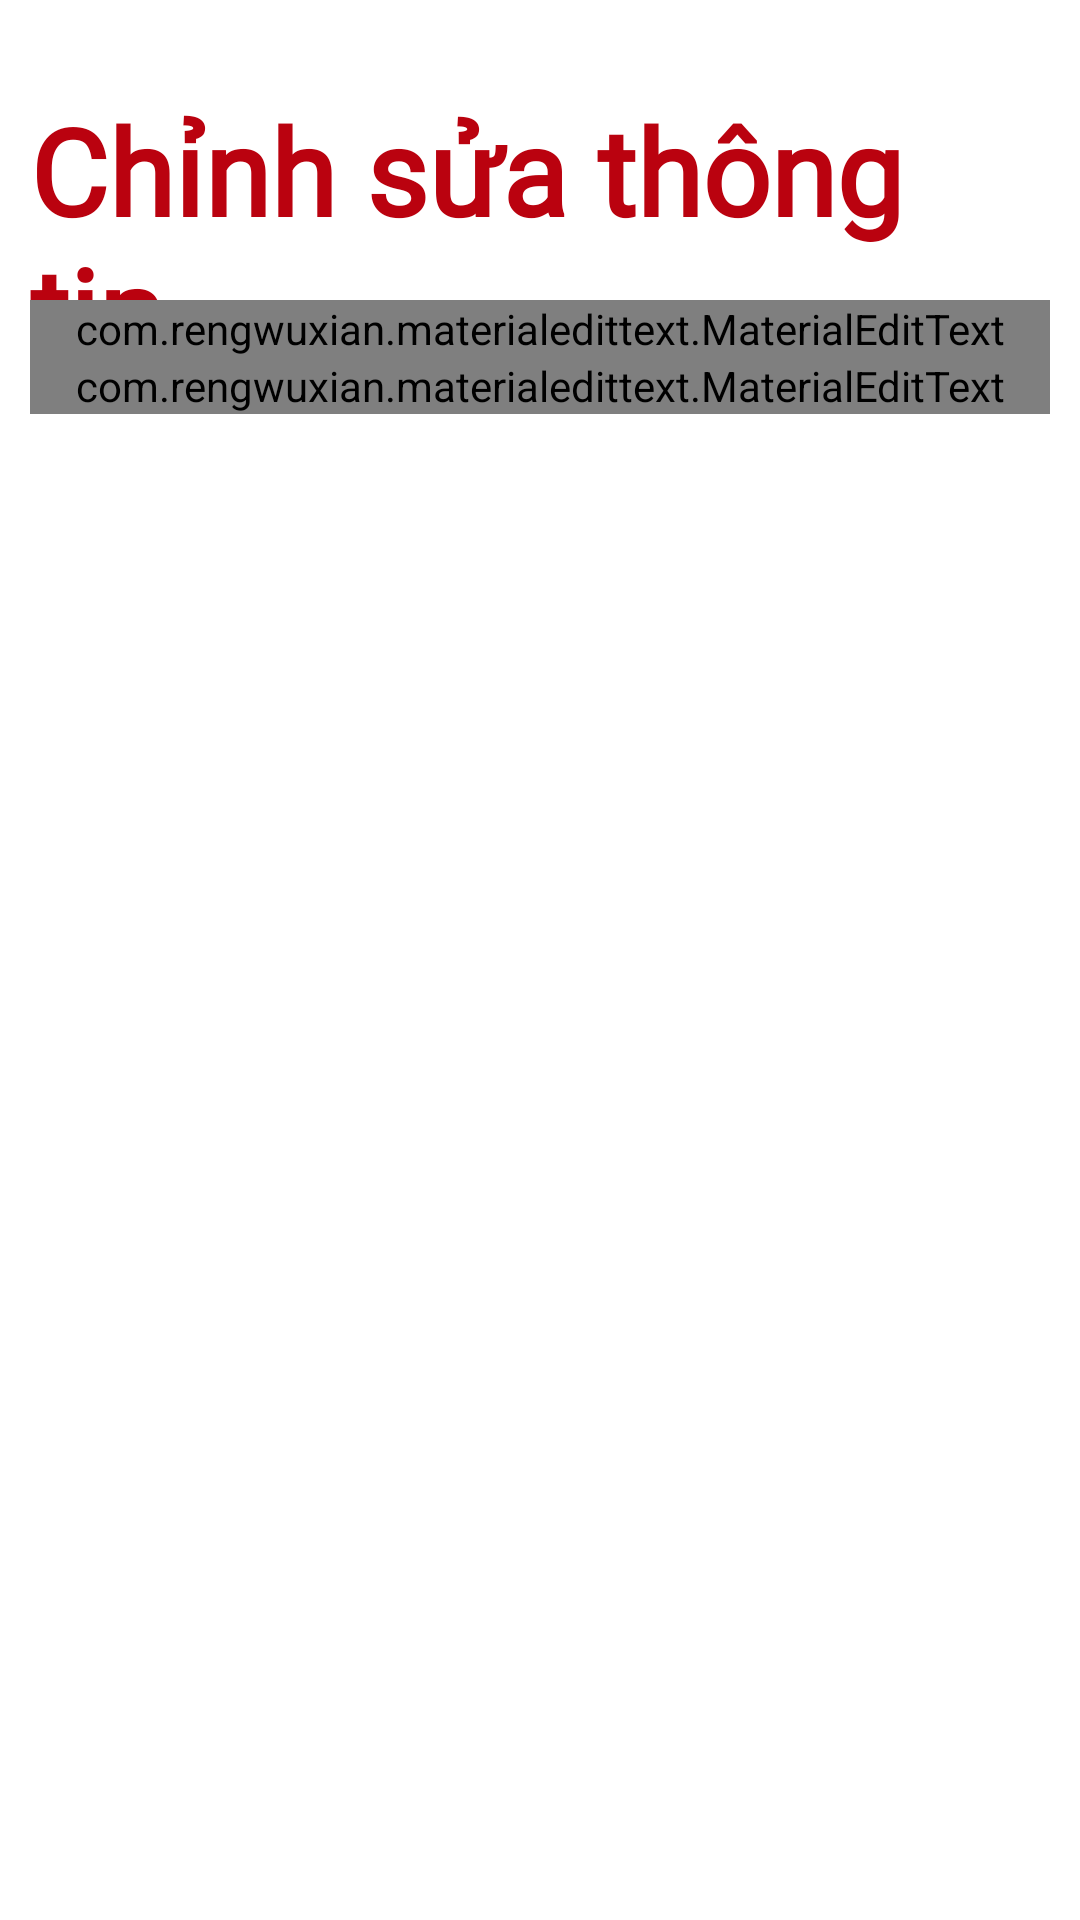

Reconstruct the res/layout file that produces this screen, plus the resources it refers to.
<!-- AndroidManifest.xml: application theme Theme.FoodyApp -->
<!-- res/layout/layout_edit_account.xml -->
<?xml version="1.0" encoding="utf-8"?>
<RelativeLayout xmlns:android="http://schemas.android.com/apk/res/android"
    xmlns:app="http://schemas.android.com/apk/res-auto"
    xmlns:tools="http://schemas.android.com/tools"
    android:layout_width="match_parent"
    android:layout_height="match_parent"
    android:paddingBottom="16dp"
    android:paddingTop="30dp"
    android:paddingLeft="10dp"
    android:paddingRight="10dp"
    android:orientation="vertical">


    <TextView
        android:layout_width="wrap_content"
        android:layout_height="80dp"
        android:layout_centerHorizontal="true"
        android:fontFamily="@font/nabila"
        android:text="Chỉnh sửa thông tin"
        android:textColor="@color/colorPrimary"
        android:textSize="40sp"
        android:textStyle="bold" />

    <LinearLayout
        android:layout_width="match_parent"
        android:layout_height="wrap_content"
        android:orientation="vertical"
        android:layout_marginTop="70dp">

        <com.rengwuxian.materialedittext.MaterialEditText
            android:id="@+id/edtEditName"
            android:layout_width="match_parent"
            android:layout_height="wrap_content"
            android:hint="Họ tên"
            android:textColorHint="@color/colorPrimary"
            android:textColor="@color/colorPrimary"
            android:textSize="25sp"
            android:inputType="text"
            app:met_baseColor="@color/colorPrimary"
            app:met_floatingLabel="highlight"
            app:met_primaryColor="@color/colorPrimary"
            app:met_singleLineEllipsis="true"
            android:drawableLeft="@drawable/ic_create_black_24dp"
            android:drawablePadding="10dp"
            />

        <com.rengwuxian.materialedittext.MaterialEditText
            android:id="@+id/edtEditAddress"
            android:layout_width="match_parent"
            android:layout_height="wrap_content"
            android:hint="Địa chỉ"
            android:textColorHint="@color/colorPrimary"
            android:textColor="@color/white"
            android:textSize="25sp"
            android:inputType="text"
            app:met_baseColor="@color/colorPrimary"
            app:met_floatingLabel="highlight"
            app:met_primaryColor="@color/colorPrimary"
            app:met_singleLineEllipsis="true"
            android:drawableLeft="@drawable/ic_place_red_24dp"
            android:drawablePadding="10dp"
            />



        <LinearLayout
            android:layout_marginTop="15dp"
            android:layout_gravity="center"
            android:layout_width="match_parent"
            android:layout_height="wrap_content"
            android:orientation="horizontal">

            <Button
                android:id="@+id/btnUpdate"
                android:layout_width="wrap_content"
                android:layout_height="wrap_content"
                android:layout_marginRight="20dp"
                android:layout_marginLeft="20dp"
                android:layout_weight="1"
                android:background="@drawable/button"
                android:text="Cập nhật"
                android:textColor="@color/white"
                android:textAllCaps="false"
                android:textSize="25sp" />


        </LinearLayout>

    </LinearLayout>


</RelativeLayout>
<!-- resources referenced by this layout -->
<resources>
  <color name="colorPrimary">#BA020F</color>
  <color name="white">#FFFFFFFF</color>
  <style name="Theme.FoodyApp" parent="Theme.MaterialComponents.DayNight.NoActionBar">
          
          <item name="colorPrimary">@color/colorPrimary</item>
          <item name="colorPrimaryDark">@android:color/darker_gray</item>
          <item name="colorPrimaryVariant">@color/purple_700</item>
          <item name="colorOnPrimary">@color/white</item>
          
          <item name="colorSecondary">@color/teal_200</item>
          <item name="colorSecondaryVariant">@color/teal_700</item>
          <item name="colorOnSecondary">@color/black</item>
          
  
          
      </style>
  <color name="purple_700">#FF3700B3</color>
  <color name="teal_200">#FF03DAC5</color>
  <color name="teal_700">#FF018786</color>
  <color name="black">#FF000000</color>
</resources>
